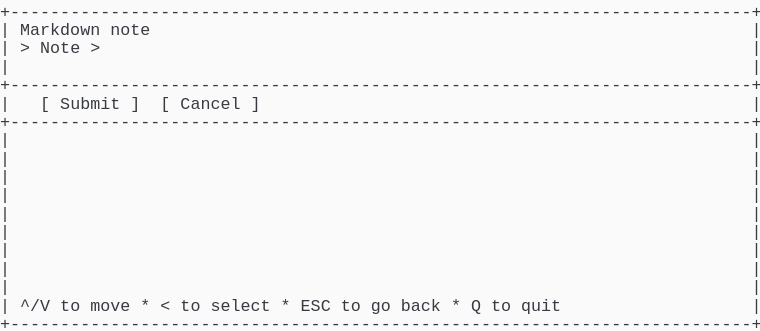
t = 0.00 s
t = 0.69 s: frame unchanged from t = 0.00 s, image omitted
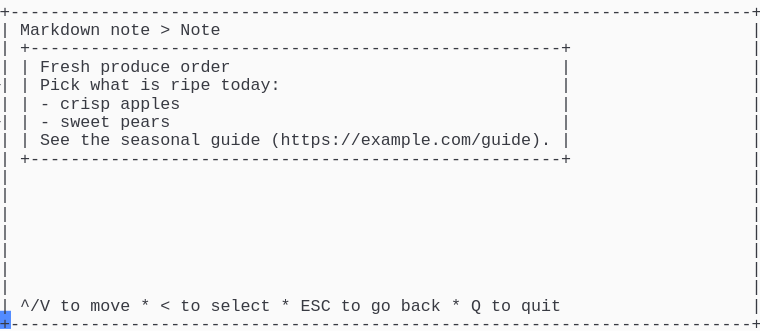
t = 1.37 s
t = 2.06 s: frame unchanged from t = 1.37 s, image omitted
t = 2.75 s: frame unchanged from t = 1.37 s, image omitted
t = 3.44 s: frame unchanged from t = 1.37 s, image omitted

The animated SVG that drew these frames (rendered in a browser with its animation timeline set to each time). Animation: 1 CSS @keyframes rule; one cycle of 4.12 s, repeats indefinitely.

<svg xmlns="http://www.w3.org/2000/svg" xmlns:xlink="http://www.w3.org/1999/xlink" width="760" height="330.66"><rect width="760" height="330.66" rx="0" ry="0" class="a"></rect><svg height="330.66" viewBox="0 0 76 33.066" width="760" xmlns="http://www.w3.org/2000/svg" xmlns:xlink="http://www.w3.org/1999/xlink"><style>.a{fill:rgb(250,250,250)}.b{font-family:Consolas,"Courier New",Courier,"Liberation Mono",monospace}.c{fill:rgb(56,58,66);white-space:pre}.d{fill:transparent}.e{fill:rgb(82,139,255)}.g{animation-duration:4.125s;animation-iteration-count:infinite;animation-name:f;animation-timing-function:steps(1,end)}@keyframes f{0%{transform:translateX(-0px)}0%{transform:translateX(-76px)}33.3%{transform:translateX(-152px)}100%{transform:translateX(-228px)}}</style><g font-family="Consolas, &quot;Courier New&quot;, Courier, &quot;Liberation Mono&quot;, monospace" font-size="1.67" class="b"><defs><symbol id="1"><text x="0" y="1.67" class="c" textLength="76.152" lengthAdjust="spacingAndGlyphs">+--------------------------------------------------------------------------+</text></symbol><symbol id="2"><text x="0" y="1.67" class="c" textLength="1.002" lengthAdjust="spacingAndGlyphs">|</text><text x="75.14999999999999" y="1.67" class="c" textLength="1.002" lengthAdjust="spacingAndGlyphs">|</text></symbol><symbol id="3"><text x="0" y="1.67" class="c" textLength="1.002" lengthAdjust="spacingAndGlyphs">|</text><text x="2.004" y="1.67" class="c" textLength="3.006" lengthAdjust="spacingAndGlyphs">^/V</text><text x="6.012" y="1.67" class="c" textLength="2.004" lengthAdjust="spacingAndGlyphs">to</text><text x="9.017999999999999" y="1.67" class="c" textLength="4.008" lengthAdjust="spacingAndGlyphs">move</text><text x="14.027999999999999" y="1.67" class="c" textLength="1.002" lengthAdjust="spacingAndGlyphs">*</text><text x="16.032" y="1.67" class="c" textLength="1.002" lengthAdjust="spacingAndGlyphs">&lt;</text><text x="18.035999999999998" y="1.67" class="c" textLength="2.004" lengthAdjust="spacingAndGlyphs">to</text><text x="21.041999999999998" y="1.67" class="c" textLength="6.012" lengthAdjust="spacingAndGlyphs">select</text><text x="28.055999999999997" y="1.67" class="c" textLength="1.002" lengthAdjust="spacingAndGlyphs">*</text><text x="30.059999999999995" y="1.67" class="c" textLength="3.006" lengthAdjust="spacingAndGlyphs">ESC</text><text x="34.068" y="1.67" class="c" textLength="2.004" lengthAdjust="spacingAndGlyphs">to</text><text x="37.074" y="1.67" class="c" textLength="2.004" lengthAdjust="spacingAndGlyphs">go</text><text x="40.08" y="1.67" class="c" textLength="4.008" lengthAdjust="spacingAndGlyphs">back</text><text x="45.089999999999996" y="1.67" class="c" textLength="1.002" lengthAdjust="spacingAndGlyphs">*</text><text x="47.093999999999994" y="1.67" class="c" textLength="1.002" lengthAdjust="spacingAndGlyphs">Q</text><text x="49.098" y="1.67" class="c" textLength="2.004" lengthAdjust="spacingAndGlyphs">to</text><text x="52.104" y="1.67" class="c" textLength="4.008" lengthAdjust="spacingAndGlyphs">quit</text><text x="75.14999999999999" y="1.67" class="c" textLength="1.002" lengthAdjust="spacingAndGlyphs">|</text></symbol><symbol id="4"><text x="0" y="1.67" class="c" textLength="1.002" lengthAdjust="spacingAndGlyphs">|</text><text x="2.004" y="1.67" class="c" textLength="8.016" lengthAdjust="spacingAndGlyphs">Markdown</text><text x="11.021999999999998" y="1.67" class="c" textLength="4.008" lengthAdjust="spacingAndGlyphs">note</text><text x="16.032" y="1.67" class="c" textLength="1.002" lengthAdjust="spacingAndGlyphs">&gt;</text><text x="18.035999999999998" y="1.67" class="c" textLength="4.008" lengthAdjust="spacingAndGlyphs">Note</text><text x="75.14999999999999" y="1.67" class="c" textLength="1.002" lengthAdjust="spacingAndGlyphs">|</text></symbol><symbol id="5"><text x="0" y="1.67" class="c" textLength="1.002" lengthAdjust="spacingAndGlyphs">|</text><text x="2.004" y="1.67" class="c" textLength="55.11" lengthAdjust="spacingAndGlyphs">+-----------------------------------------------------+</text><text x="75.14999999999999" y="1.67" class="c" textLength="1.002" lengthAdjust="spacingAndGlyphs">|</text></symbol><symbol id="6"><text x="0" y="1.67" class="c" textLength="1.002" lengthAdjust="spacingAndGlyphs">|</text><text x="2.004" y="1.67" class="c" textLength="1.002" lengthAdjust="spacingAndGlyphs">|</text><text x="4.008" y="1.67" class="c" textLength="5.01" lengthAdjust="spacingAndGlyphs">Fresh</text><text x="10.02" y="1.67" class="c" textLength="7.014" lengthAdjust="spacingAndGlyphs">produce</text><text x="18.035999999999998" y="1.67" class="c" textLength="5.01" lengthAdjust="spacingAndGlyphs">order</text><text x="56.111999999999995" y="1.67" class="c" textLength="1.002" lengthAdjust="spacingAndGlyphs">|</text><text x="75.14999999999999" y="1.67" class="c" textLength="1.002" lengthAdjust="spacingAndGlyphs">|</text></symbol><symbol id="7"><text x="0" y="1.67" class="c" textLength="1.002" lengthAdjust="spacingAndGlyphs">|</text><text x="2.004" y="1.67" class="c" textLength="1.002" lengthAdjust="spacingAndGlyphs">|</text><text x="4.008" y="1.67" class="c" textLength="4.008" lengthAdjust="spacingAndGlyphs">Pick</text><text x="9.017999999999999" y="1.67" class="c" textLength="4.008" lengthAdjust="spacingAndGlyphs">what</text><text x="14.027999999999999" y="1.67" class="c" textLength="2.004" lengthAdjust="spacingAndGlyphs">is</text><text x="17.034" y="1.67" class="c" textLength="4.008" lengthAdjust="spacingAndGlyphs">ripe</text><text x="22.043999999999997" y="1.67" class="c" textLength="6.012" lengthAdjust="spacingAndGlyphs">today:</text><text x="56.111999999999995" y="1.67" class="c" textLength="1.002" lengthAdjust="spacingAndGlyphs">|</text><text x="75.14999999999999" y="1.67" class="c" textLength="1.002" lengthAdjust="spacingAndGlyphs">|</text></symbol><symbol id="8"><text x="0" y="1.67" class="c" textLength="1.002" lengthAdjust="spacingAndGlyphs">|</text><text x="2.004" y="1.67" class="c" textLength="1.002" lengthAdjust="spacingAndGlyphs">|</text><text x="4.008" y="1.67" class="c" textLength="1.002" lengthAdjust="spacingAndGlyphs">-</text><text x="6.012" y="1.67" class="c" textLength="5.01" lengthAdjust="spacingAndGlyphs">crisp</text><text x="12.024" y="1.67" class="c" textLength="6.012" lengthAdjust="spacingAndGlyphs">apples</text><text x="56.111999999999995" y="1.67" class="c" textLength="1.002" lengthAdjust="spacingAndGlyphs">|</text><text x="75.14999999999999" y="1.67" class="c" textLength="1.002" lengthAdjust="spacingAndGlyphs">|</text></symbol><symbol id="9"><text x="0" y="1.67" class="c" textLength="1.002" lengthAdjust="spacingAndGlyphs">|</text><text x="2.004" y="1.67" class="c" textLength="1.002" lengthAdjust="spacingAndGlyphs">|</text><text x="4.008" y="1.67" class="c" textLength="1.002" lengthAdjust="spacingAndGlyphs">-</text><text x="6.012" y="1.67" class="c" textLength="5.01" lengthAdjust="spacingAndGlyphs">sweet</text><text x="12.024" y="1.67" class="c" textLength="5.01" lengthAdjust="spacingAndGlyphs">pears</text><text x="56.111999999999995" y="1.67" class="c" textLength="1.002" lengthAdjust="spacingAndGlyphs">|</text><text x="75.14999999999999" y="1.67" class="c" textLength="1.002" lengthAdjust="spacingAndGlyphs">|</text></symbol><symbol id="10"><text x="0" y="1.67" class="c" textLength="1.002" lengthAdjust="spacingAndGlyphs">|</text><text x="2.004" y="1.67" class="c" textLength="1.002" lengthAdjust="spacingAndGlyphs">|</text><text x="4.008" y="1.67" class="c" textLength="3.006" lengthAdjust="spacingAndGlyphs">See</text><text x="8.016" y="1.67" class="c" textLength="3.006" lengthAdjust="spacingAndGlyphs">the</text><text x="12.024" y="1.67" class="c" textLength="8.016" lengthAdjust="spacingAndGlyphs">seasonal</text><text x="21.041999999999998" y="1.67" class="c" textLength="5.01" lengthAdjust="spacingAndGlyphs">guide</text><text x="27.054" y="1.67" class="c" textLength="28.056" lengthAdjust="spacingAndGlyphs">(https://example.com/guide).</text><text x="56.111999999999995" y="1.67" class="c" textLength="1.002" lengthAdjust="spacingAndGlyphs">|</text><text x="75.14999999999999" y="1.67" class="c" textLength="1.002" lengthAdjust="spacingAndGlyphs">|</text></symbol><symbol id="a"><rect height="18" width="76" x="0" y="0" class="d"></rect></symbol><symbol id="b"><rect height="1.837" width="1.1022" class="e"></rect></symbol></defs><rect height="33.066" width="76" class="a"></rect><g class="g"><svg x="0" y="0" width="304"><svg x="0"><use xlink:href="#a"></use><use xlink:href="#b" x="-0.0040000000000000036" y="0"></use></svg><svg x="76"><use xlink:href="#a"></use><use xlink:href="#b" x="75.996" y="31.054000000000002"></use><use xlink:href="#1" y="0"></use><text x="0" y="3.5069999999999997" class="c" textLength="1.002" lengthAdjust="spacingAndGlyphs">|</text><text x="2.004" y="3.5069999999999997" class="c" textLength="8.016" lengthAdjust="spacingAndGlyphs">Markdown</text><text x="11.021999999999998" y="3.5069999999999997" class="c" textLength="4.008" lengthAdjust="spacingAndGlyphs">note</text><text x="75.14999999999999" y="3.5069999999999997" class="c" textLength="1.002" lengthAdjust="spacingAndGlyphs">|</text><text x="0" y="5.343999999999999" class="c" textLength="1.002" lengthAdjust="spacingAndGlyphs">|</text><text x="2.004" y="5.343999999999999" class="c" textLength="1.002" lengthAdjust="spacingAndGlyphs">&gt;</text><text x="4.008" y="5.343999999999999" class="c" textLength="4.008" lengthAdjust="spacingAndGlyphs">Note</text><text x="9.017999999999999" y="5.343999999999999" class="c" textLength="1.002" lengthAdjust="spacingAndGlyphs">&gt;</text><text x="75.14999999999999" y="5.343999999999999" class="c" textLength="1.002" lengthAdjust="spacingAndGlyphs">|</text><use xlink:href="#2" y="5.511"></use><use xlink:href="#1" y="7.348"></use><text x="0" y="10.855" class="c" textLength="1.002" lengthAdjust="spacingAndGlyphs">|</text><text x="4.008" y="10.855" class="c" textLength="1.002" lengthAdjust="spacingAndGlyphs">[</text><text x="6.012" y="10.855" class="c" textLength="6.012" lengthAdjust="spacingAndGlyphs">Submit</text><text x="13.026" y="10.855" class="c" textLength="1.002" lengthAdjust="spacingAndGlyphs">]</text><text x="16.032" y="10.855" class="c" textLength="1.002" lengthAdjust="spacingAndGlyphs">[</text><text x="18.035999999999998" y="10.855" class="c" textLength="6.012" lengthAdjust="spacingAndGlyphs">Cancel</text><text x="25.05" y="10.855" class="c" textLength="1.002" lengthAdjust="spacingAndGlyphs">]</text><text x="75.14999999999999" y="10.855" class="c" textLength="1.002" lengthAdjust="spacingAndGlyphs">|</text><use xlink:href="#1" y="11.022"></use><use xlink:href="#2" y="12.859"></use><use xlink:href="#2" y="14.696"></use><use xlink:href="#2" y="16.533"></use><use xlink:href="#2" y="18.37"></use><use xlink:href="#2" y="20.206999999999997"></use><use xlink:href="#2" y="22.044"></use><use xlink:href="#2" y="23.881000000000004"></use><use xlink:href="#2" y="25.718"></use><use xlink:href="#2" y="27.555"></use><use xlink:href="#3" y="29.392"></use><use xlink:href="#1" y="31.229000000000003"></use></svg><svg x="152"><use xlink:href="#a"></use><use xlink:href="#b" x="75.996" y="31.054000000000002"></use><use xlink:href="#1" y="0"></use><use xlink:href="#4" y="1.837"></use><use xlink:href="#5" y="3.674"></use><use xlink:href="#6" y="5.511"></use><use xlink:href="#7" y="7.348"></use><use xlink:href="#8" y="9.185"></use><use xlink:href="#9" y="11.022"></use><use xlink:href="#10" y="12.859"></use><use xlink:href="#5" y="14.696"></use><use xlink:href="#2" y="16.533"></use><use xlink:href="#2" y="18.37"></use><use xlink:href="#2" y="20.206999999999997"></use><use xlink:href="#2" y="22.044"></use><use xlink:href="#2" y="23.881000000000004"></use><use xlink:href="#2" y="25.718"></use><use xlink:href="#2" y="27.555"></use><use xlink:href="#3" y="29.392"></use><use xlink:href="#1" y="31.229000000000003"></use></svg><svg x="228"><use xlink:href="#a"></use><use xlink:href="#b" x="0.996" y="31.054000000000002"></use><use xlink:href="#4" y="0"></use><use xlink:href="#5" y="1.837"></use><use xlink:href="#6" y="3.674"></use><use xlink:href="#7" y="5.511"></use><use xlink:href="#8" y="7.348"></use><use xlink:href="#9" y="9.185"></use><use xlink:href="#10" y="11.022"></use><use xlink:href="#5" y="12.859"></use><use xlink:href="#2" y="14.696"></use><use xlink:href="#2" y="16.533"></use><use xlink:href="#2" y="18.37"></use><use xlink:href="#2" y="20.206999999999997"></use><use xlink:href="#2" y="22.044"></use><use xlink:href="#2" y="23.881000000000004"></use><use xlink:href="#2" y="25.718"></use><use xlink:href="#3" y="27.555"></use><use xlink:href="#1" y="29.392"></use></svg></svg></g></g></svg></svg>
